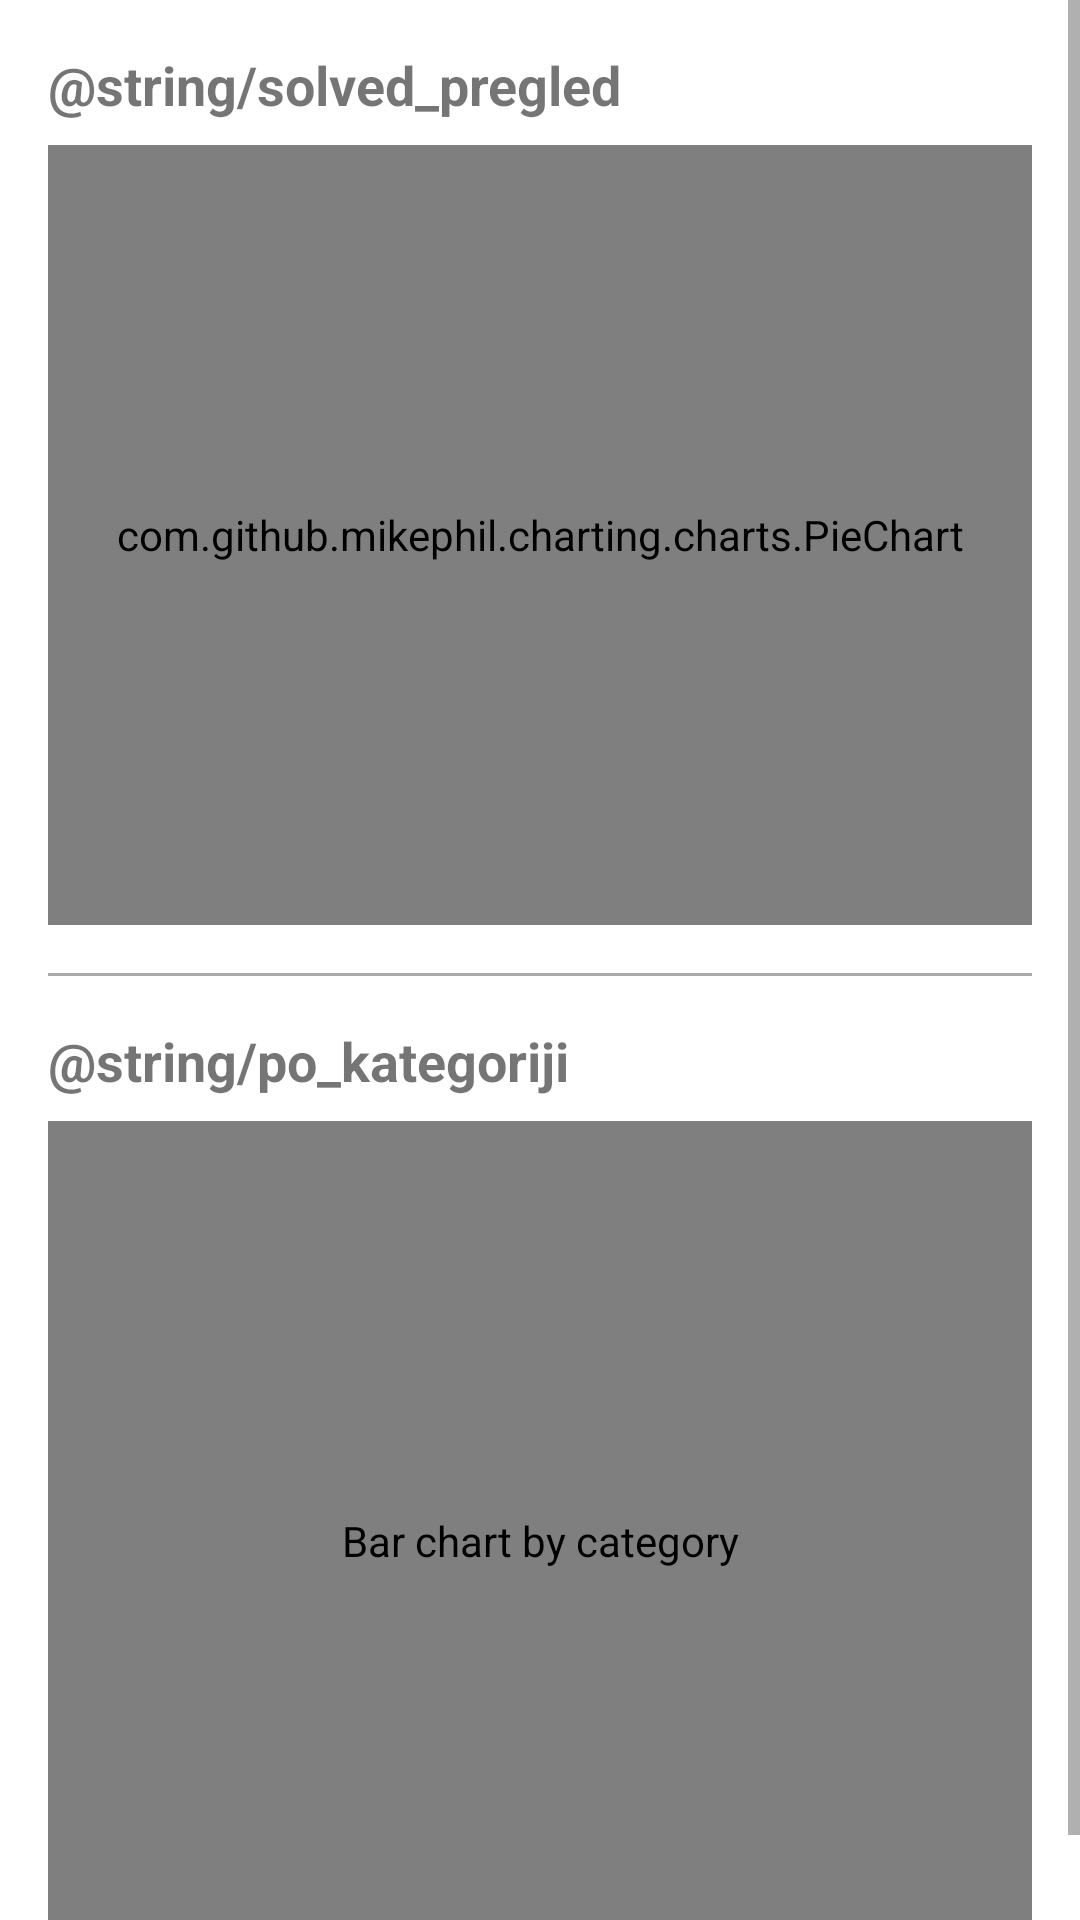

Produce the Android XML layout that renders to this screen, including the resource entries it uses.
<!-- AndroidManifest.xml: application theme Theme.MojeSuperIdeje -->
<!-- res/layout/fragment_analytics.xml -->
<ScrollView xmlns:android="http://schemas.android.com/apk/res/android"
    android:layout_width="match_parent"
    android:layout_height="match_parent">

    <LinearLayout
        android:orientation="vertical"
        android:padding="16dp"
        android:layout_width="match_parent"
        android:layout_height="wrap_content">

        
        <TextView
            android:id="@+id/titlePie"
            android:layout_width="match_parent"
            android:layout_height="wrap_content"
            android:text="@string/solved_pregled"
            android:textStyle="bold"
            android:textSize="18sp"
            android:paddingBottom="8dp" />

        
        <com.github.mikephil.charting.charts.PieChart
            android:id="@+id/pieSolved"
            android:layout_width="match_parent"
            android:layout_height="260dp" />


        <View
            android:layout_width="match_parent"
            android:layout_height="1dp"
            android:layout_marginTop="16dp"
            android:layout_marginBottom="16dp"
            android:background="@android:color/darker_gray" />

        <TextView
            android:id="@+id/titleBar"
            android:layout_width="match_parent"
            android:layout_height="wrap_content"
            android:text="@string/po_kategoriji"
            android:textStyle="bold"
            android:textSize="18sp"
            android:paddingBottom="8dp" />

        
        <com.github.mikephil.charting.charts.BarChart
            android:id="@+id/barByCategory"
            android:layout_width="match_parent"
            android:layout_height="280dp"
            android:contentDescription="Bar chart by category" />
    </LinearLayout>
</ScrollView>
<!-- resources referenced by this layout -->
<resources>
  <style name="Theme.MojeSuperIdeje" parent="Theme.MaterialComponents.DayNight.DarkActionBar">
          
          <item name="colorPrimary">@color/purple_500</item>
          <item name="colorPrimaryVariant">@color/purple_700</item>
          <item name="colorOnPrimary">@color/white</item>
          
          <item name="colorSecondary">@color/teal_200</item>
          <item name="colorSecondaryVariant">@color/teal_700</item>
          <item name="colorOnSecondary">@color/black</item>
          
          <item name="android:statusBarColor">?attr/colorPrimaryVariant</item>
          
  
  
      </style>
  <color name="purple_500">#FF6200EE</color>
  <color name="purple_700">#4C1D95</color>
  <color name="white">#FFFFFFFF</color>
  <color name="teal_200">#8122EE</color>
  <color name="teal_700">#0E7490</color>
  <color name="black">#FF000000</color>
</resources>
